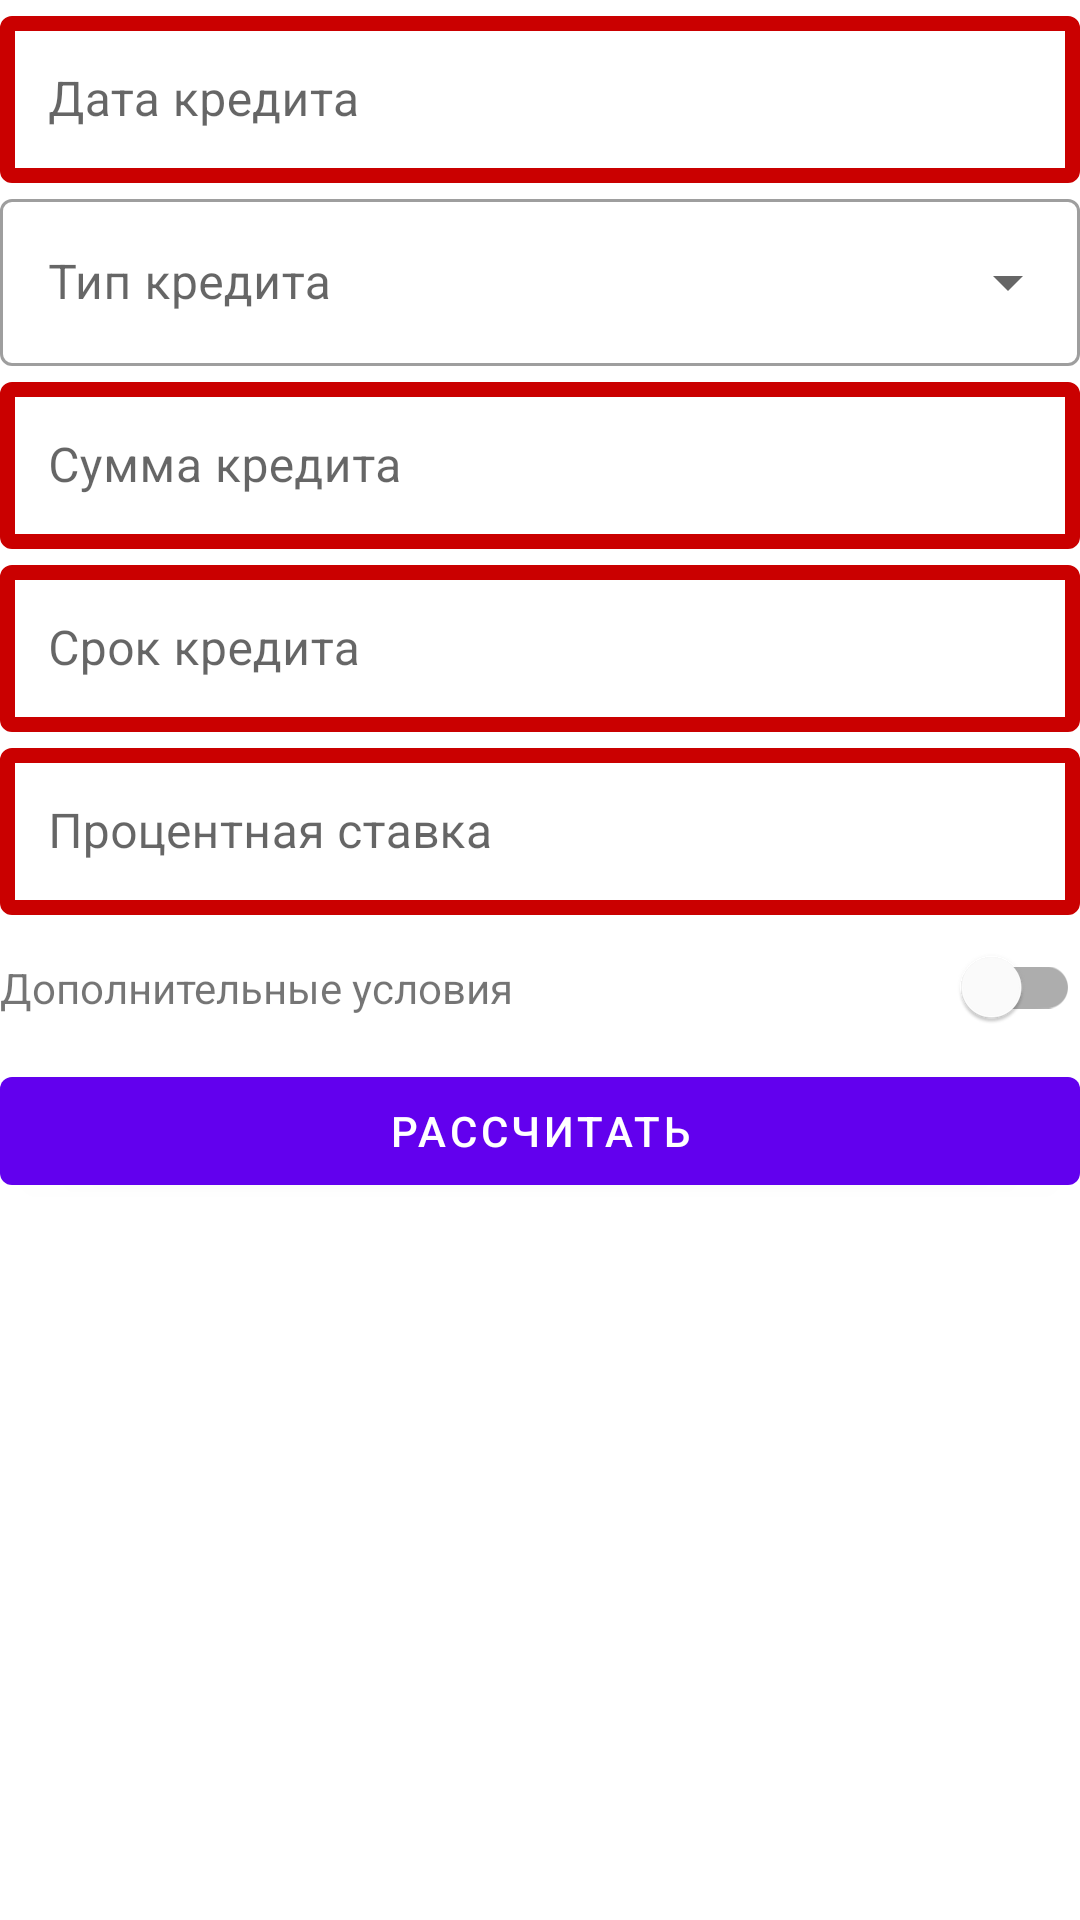

Reconstruct the res/layout file that produces this screen, plus the resources it refers to.
<!-- AndroidManifest.xml: application theme Theme.CreditCalculator2 -->
<!-- res/layout/screen_credit_calculation.xml -->
<?xml version="1.0" encoding="utf-8"?>
<LinearLayout xmlns:android="http://schemas.android.com/apk/res/android"
    xmlns:app="http://schemas.android.com/apk/res-auto"
    android:layout_width="match_parent"
    android:layout_height="match_parent"
    android:orientation="vertical">

    <ScrollView
        android:layout_width="match_parent"
        android:layout_height="match_parent">

        <androidx.constraintlayout.widget.ConstraintLayout
            android:layout_width="match_parent"
            android:layout_height="match_parent"
            android:orientation="vertical">

            <com.google.android.material.textfield.TextInputLayout
                android:id="@+id/creditDate"
                style="@style/Widget.MaterialComponents.TextInputLayout.OutlinedBox"
                android:layout_width="match_parent"
                android:layout_height="wrap_content"
                android:hint="@string/credit_date"
                app:layout_constraintTop_toTopOf="parent"
                app:layout_constraintLeft_toLeftOf="parent"
                app:layout_constraintRight_toRightOf="parent"
                app:boxStrokeColor="@color/til_color"
                app:boxStrokeWidth="5dp"
                app:boxStrokeWidthFocused="5dp"
                app:counterOverflowTextColor="@color/red">

                <com.google.android.material.textfield.TextInputEditText
                    android:layout_width="match_parent"
                    android:layout_height="wrap_content" />

            </com.google.android.material.textfield.TextInputLayout>

            <com.google.android.material.textfield.TextInputLayout
                android:id="@+id/creditType"
                app:layout_constraintTop_toBottomOf="@+id/creditDate"
                app:layout_constraintLeft_toLeftOf="parent"
                app:layout_constraintRight_toRightOf="parent"
                style="@style/Widget.MaterialComponents.TextInputLayout.OutlinedBox.ExposedDropdownMenu"
                android:layout_width="match_parent"
                android:layout_height="wrap_content"
                android:hint="@string/credit_type">

                <AutoCompleteTextView
                    android:id="@+id/creditTypeTv"
                    android:layout_width="match_parent"
                    android:layout_height="match_parent"
                    android:inputType="none" />

            </com.google.android.material.textfield.TextInputLayout>

            <com.google.android.material.textfield.TextInputLayout
                android:id="@+id/creditSum"
                style="@style/Widget.MaterialComponents.TextInputLayout.OutlinedBox"
                android:layout_width="match_parent"
                android:layout_height="wrap_content"
                app:layout_constraintTop_toBottomOf="@id/creditType"
                app:layout_constraintLeft_toLeftOf="parent"
                app:layout_constraintRight_toRightOf="parent"
                android:hint="@string/credit_sum_of_credit"
                app:boxStrokeColor="@color/til_color"
                app:boxStrokeWidth="5dp"
                app:boxStrokeWidthFocused="5dp"
                app:counterOverflowTextColor="@color/red">

                <com.google.android.material.textfield.TextInputEditText
                    android:layout_width="match_parent"
                    android:layout_height="wrap_content" />

            </com.google.android.material.textfield.TextInputLayout>

            <com.google.android.material.textfield.TextInputLayout
                android:id="@+id/creditRange"
                style="@style/Widget.MaterialComponents.TextInputLayout.OutlinedBox"
                android:layout_width="match_parent"
                android:layout_height="wrap_content"
                app:layout_constraintTop_toBottomOf="@id/creditSum"
                app:layout_constraintLeft_toLeftOf="parent"
                app:layout_constraintRight_toRightOf="parent"
                android:hint="@string/credit_range"
                app:boxStrokeColor="@color/til_color"
                app:boxStrokeWidth="5dp"
                app:boxStrokeWidthFocused="5dp"
                app:counterOverflowTextColor="@color/red">

                <com.google.android.material.textfield.TextInputEditText
                    android:layout_width="match_parent"
                    android:layout_height="wrap_content" />

            </com.google.android.material.textfield.TextInputLayout>

            <com.google.android.material.textfield.TextInputLayout
                android:id="@+id/creditPercent"
                style="@style/Widget.MaterialComponents.TextInputLayout.OutlinedBox"
                android:layout_width="match_parent"
                android:layout_height="wrap_content"
                app:layout_constraintTop_toBottomOf="@id/creditRange"
                app:layout_constraintLeft_toLeftOf="parent"
                app:layout_constraintRight_toRightOf="parent"
                android:hint="@string/credit_percent"
                app:boxStrokeColor="@color/til_color"
                app:boxStrokeWidth="5dp"
                app:boxStrokeWidthFocused="5dp"
                app:counterOverflowTextColor="@color/red">

                <com.google.android.material.textfield.TextInputEditText
                    android:layout_width="match_parent"
                    android:layout_height="wrap_content" />

            </com.google.android.material.textfield.TextInputLayout>

                <TextView
                    android:id="@+id/creditAdditionalTerm"
                    android:text="@string/credit_conditions"
                    app:layout_constraintTop_toBottomOf="@id/creditPercent"
                    app:layout_constraintLeft_toLeftOf="parent"
                    app:layout_constraintBottom_toBottomOf="@id/creditAdditionalTermSwitch"
                    app:layout_constraintRight_toLeftOf="@id/creditAdditionalTermSwitch"
                    android:layout_width="0dp"
                    android:layout_height="wrap_content"/>

                <com.google.android.material.switchmaterial.SwitchMaterial
                    android:id="@+id/creditAdditionalTermSwitch"
                    app:layout_constraintTop_toBottomOf="@id/creditPercent"
                    app:layout_constraintLeft_toRightOf="@id/creditAdditionalTerm"
                    app:layout_constraintRight_toRightOf="parent"
                    android:layout_width="wrap_content"
                    android:layout_height="wrap_content"/>

            <androidx.constraintlayout.widget.Barrier
                android:id="@+id/termsBarrier"
                android:layout_width="wrap_content"
                android:layout_height="wrap_content"
                app:barrierDirection="bottom"
                app:constraint_referenced_ids="creditAdditionalTerm, creditAdditionalTermSwitch" />

            <com.google.android.material.button.MaterialButton
                android:id="@+id/creditCalculateButton"
                app:layout_constraintTop_toBottomOf="@id/termsBarrier"
                app:layout_constraintLeft_toLeftOf="parent"
                app:layout_constraintRight_toRightOf="parent"
                android:layout_width="match_parent"
                android:layout_height="wrap_content"
                android:text="@string/credit_calculate"/>

        </androidx.constraintlayout.widget.ConstraintLayout>

    </ScrollView>

    <TextView
        android:id="@+id/info"
        android:layout_width="wrap_content"
        android:layout_height="wrap_content"
        android:gravity="center"
        android:text="Это основной экран"
        android:textColor="@color/black"
        android:textSize="24sp"
        android:textStyle="bold"
        app:layout_constraintBottom_toBottomOf="parent"
        app:layout_constraintLeft_toLeftOf="parent"
        app:layout_constraintRight_toRightOf="parent"
        app:layout_constraintTop_toTopOf="parent" />

</LinearLayout>
<!-- resources referenced by this layout -->
<resources>
  <color name="black">#FF000000</color>
  <color name="red">#CA0000</color>
  <string name="credit_calculate">Рассчитать</string>
  <string name="credit_conditions">Дополнительные условия</string>
  <string name="credit_date">Дата кредита</string>
  <string name="credit_percent">Процентная ставка</string>
  <string name="credit_range">Срок кредита</string>
  <string name="credit_sum_of_credit">Сумма кредита</string>
  <string name="credit_type">Тип кредита</string>
  <style name="Theme.CreditCalculator2" parent="Theme.MaterialComponents.DayNight.NoActionBar">
          
          <item name="colorPrimary">@color/purple_500</item>
          <item name="colorPrimaryVariant">@color/purple_700</item>
          <item name="colorOnPrimary">@color/white</item>
          
          <item name="colorSecondary">@color/teal_200</item>
          <item name="colorSecondaryVariant">@color/teal_700</item>
          <item name="colorOnSecondary">@color/black</item>
          
          <item name="android:statusBarColor">?attr/colorPrimaryVariant</item>
          
      </style>
  <color name="purple_500">#FF6200EE</color>
  <color name="purple_700">#FF3700B3</color>
  <color name="white">#FFFFFFFF</color>
  <color name="teal_200">#FF03DAC5</color>
  <color name="teal_700">#FF018786</color>
</resources>
